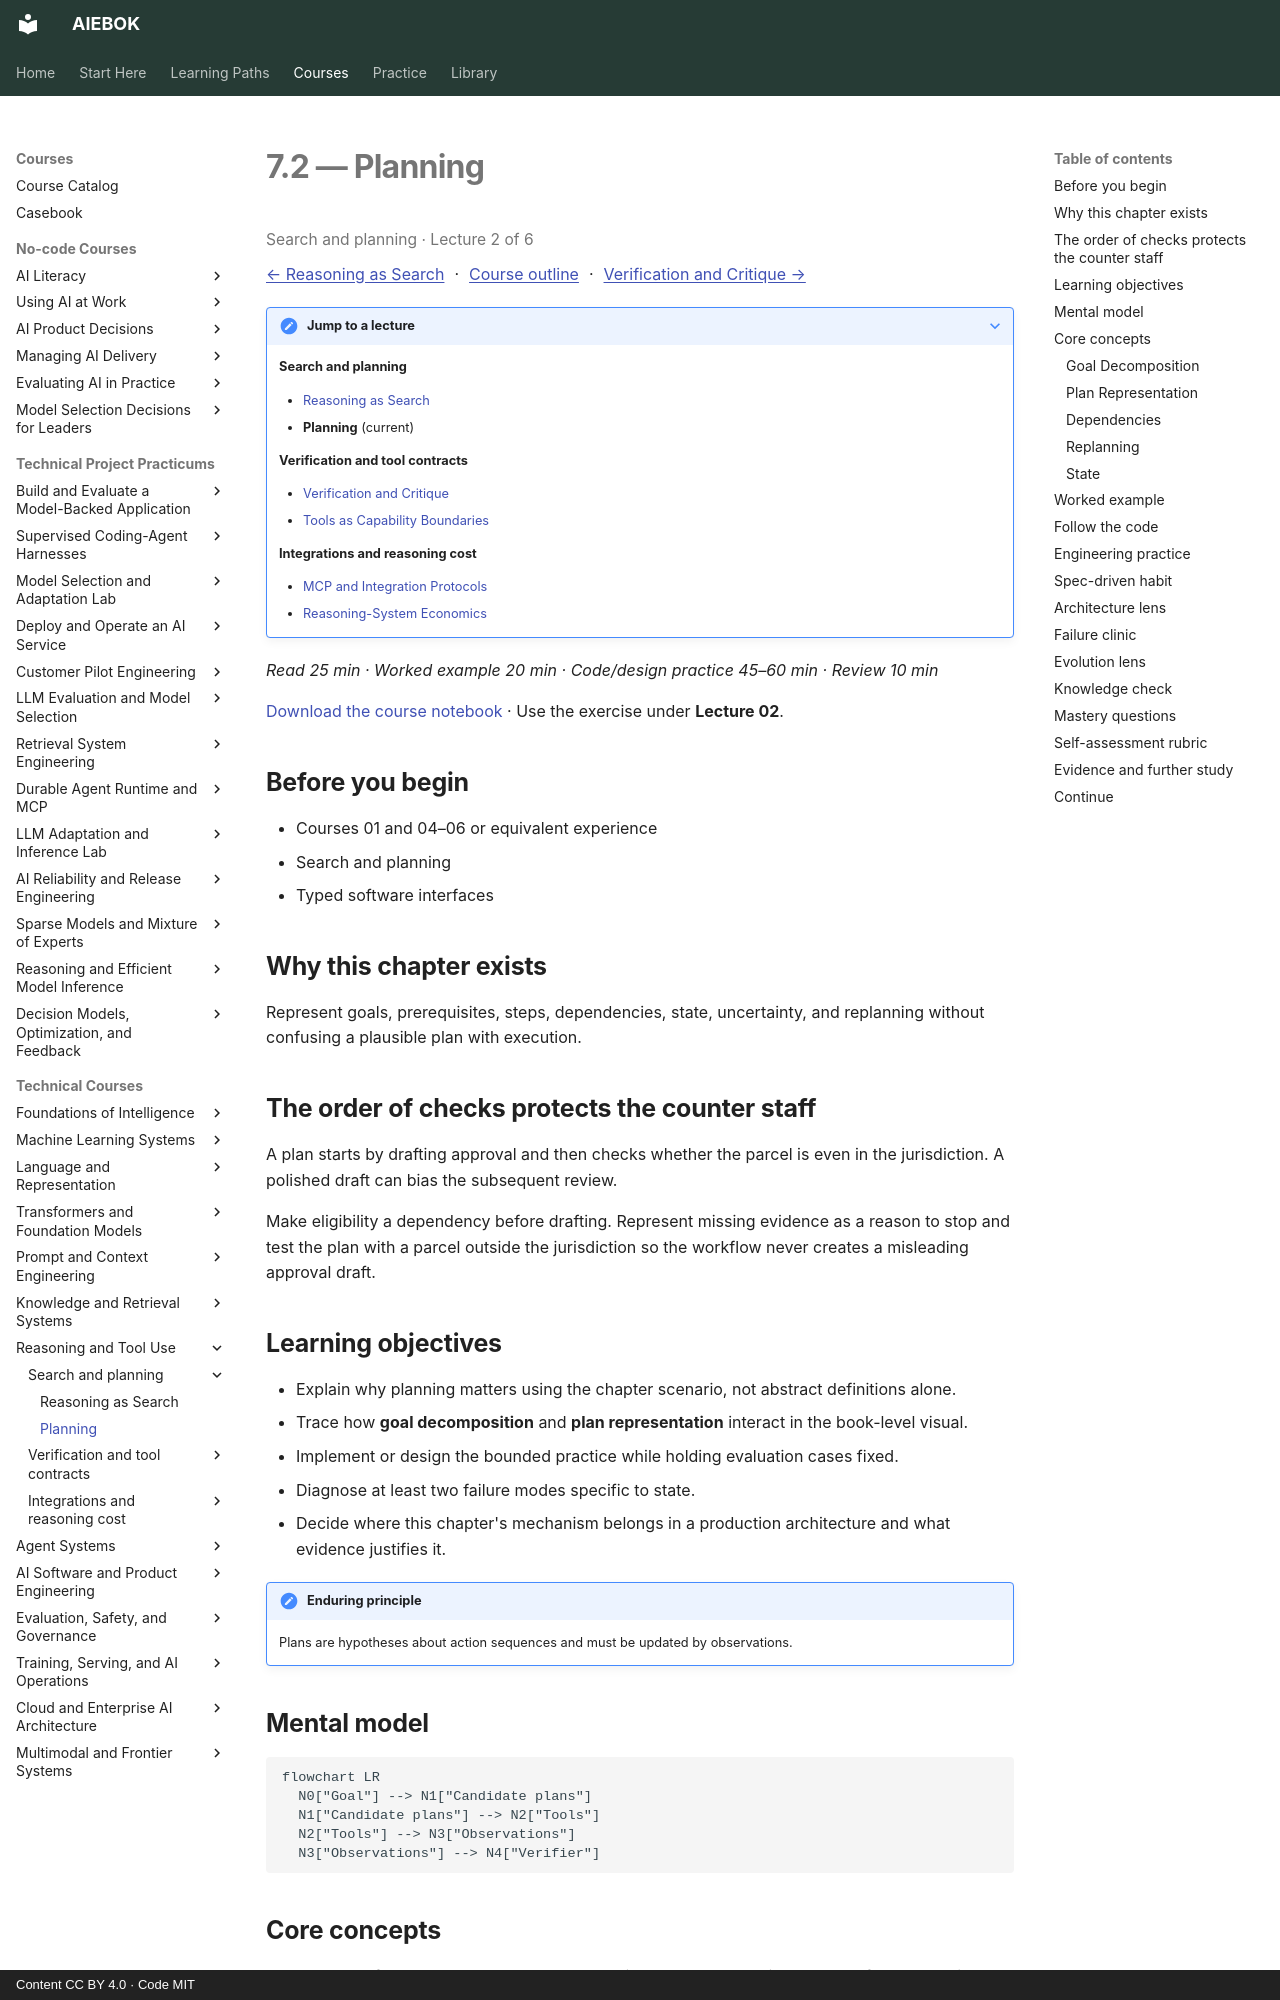

repository: mahalingam-inapp/aiebok · page: books/07-reasoning-and-tool-use/02-planning/index.html · generator: mkdocs · copyright: Content CC BY 4.0 · Code MIT

# 7.2 — Planning

<p class="study-position" data-course="07-reasoning-and-tool-use" data-lecture="02-planning.md">Search and planning · Lecture 2 of 6</p>

[← Reasoning as Search](01-reasoning-as-search.md) · [Course outline](index.md#course-outline){ .study-overview } · [Verification and Critique →](03-verification-and-critique.md)
{: .study-directions }

??? note "Jump to a lecture"

    **Search and planning**

    - [Reasoning as Search](01-reasoning-as-search.md)
    - **Planning** (current)

    **Verification and tool contracts**

    - [Verification and Critique](03-verification-and-critique.md)
    - [Tools as Capability Boundaries](04-tools-as-capability-boundaries.md)

    **Integrations and reasoning cost**

    - [MCP and Integration Protocols](05-mcp-and-integration-protocols.md)
    - [Reasoning-System Economics](06-reasoning-system-economics.md)

*Read 25 min · Worked example 20 min · Code/design practice 45–60 min · Review 10 min*

[Download the course notebook](../../assets/notebooks/07-reasoning-and-tool-use.ipynb){ download } · Use the exercise under **Lecture 02**.

## Before you begin

- Courses 01 and 04–06 or equivalent experience
- Search and planning
- Typed software interfaces

## Why this chapter exists

Represent goals, prerequisites, steps, dependencies, state, uncertainty, and replanning without confusing a plausible plan with execution.

## The order of checks protects the counter staff

A plan starts by drafting approval and then checks whether the parcel is even in the jurisdiction. A polished draft can bias the subsequent review.

Make eligibility a dependency before drafting. Represent missing evidence as a reason to stop and test the plan with a parcel outside the jurisdiction so the workflow never creates a misleading approval draft.

## Learning objectives

- Explain why planning matters using the chapter scenario, not abstract definitions alone.
- Trace how **goal decomposition** and **plan representation** interact in the book-level visual.
- Implement or design the bounded practice while holding evaluation cases fixed.
- Diagnose at least two failure modes specific to state.
- Decide where this chapter's mechanism belongs in a production architecture and what evidence justifies it.

!!! note "Enduring principle"
    Plans are hypotheses about action sequences and must be updated by observations.

## Mental model

```mermaid
flowchart LR
  N0["Goal"] --> N1["Candidate plans"]
  N1["Candidate plans"] --> N2["Tools"]
  N2["Tools"] --> N3["Observations"]
  N3["Observations"] --> N4["Verifier"]
```

## Core concepts

The concepts form a system, not a vocabulary list. Read each section below before attempting the practice exercise.

### Goal Decomposition

Goal decomposition maps a top-level objective into subgoals with success conditions and dependencies. It clarifies what 'done' means at each level. See the [Goal Decomposition concept card](../../concepts/cards/goal-decomposition.md).

**Example:** 'Ship feature' decomposes into spec approved, code merged, eval passed, and canary clean.

**Evidence of understanding:** Validate dependency graph: no circular deps and every leaf goal is testable.
